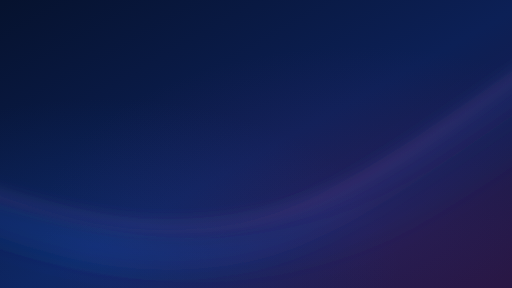
t = 0.00 s
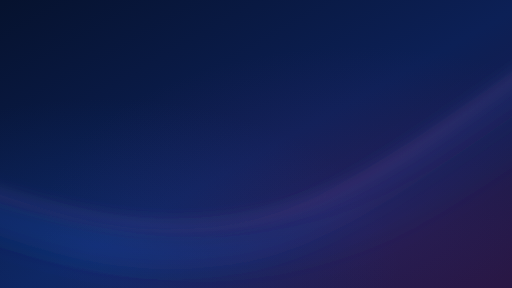
t = 1.50 s
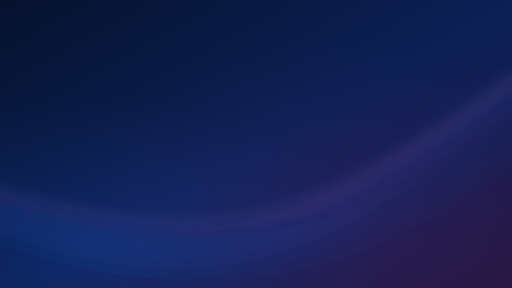
t = 3.00 s
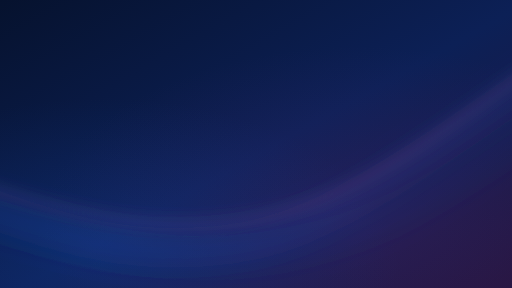
t = 4.50 s
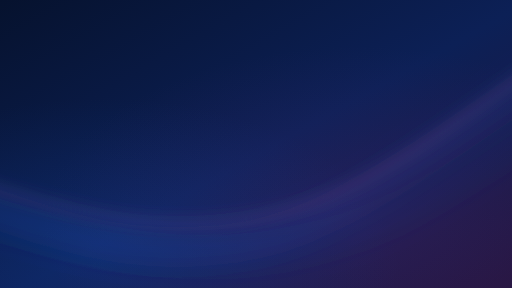
t = 6.00 s
t = 9.00 s: frame unchanged from t = 3.00 s, image omitted

The animated SVG that drew these frames (rendered in a browser with its animation timeline set to each time). Animation: 1 SMIL element (animateTransform=1); frames cover the first 9.00 s, repeats indefinitely.

<svg xmlns="http://www.w3.org/2000/svg" viewBox="0 0 1920 1080" preserveAspectRatio="xMidYMid slice">
  <defs>
    <linearGradient id="base" x1="0" y1="0" x2="1" y2="1">
      <stop offset="0%" stop-color="#06122E"/>
      <stop offset="52%" stop-color="#0C2056"/>
      <stop offset="100%" stop-color="#24153E"/>
    </linearGradient>
    <radialGradient id="soft1" cx="70%" cy="78%" r="62%">
      <stop offset="0%" stop-color="#5E2A7E" stop-opacity="0.22"/>
      <stop offset="100%" stop-color="#5E2A7E" stop-opacity="0"/>
    </radialGradient>
    <radialGradient id="soft2" cx="20%" cy="92%" r="58%">
      <stop offset="0%" stop-color="#1645A1" stop-opacity="0.26"/>
      <stop offset="100%" stop-color="#1645A1" stop-opacity="0"/>
    </radialGradient>
    <filter id="blur80" x="-20%" y="-30%" width="140%" height="160%"><feGaussianBlur stdDeviation="55"/></filter>
    <filter id="blur35" x="-20%" y="-30%" width="140%" height="160%"><feGaussianBlur stdDeviation="26"/></filter>
  </defs>
  <rect width="1920" height="1080" fill="url(#base)"/>
  <rect width="1920" height="1080" fill="url(#soft1)"/>
  <rect width="1920" height="1080" fill="url(#soft2)"/>
  <g fill="none" stroke-linecap="round">
    <g>
      <animateTransform attributeName="transform" type="translate" values="-18 6;18 -5;-18 6" dur="12s" repeatCount="indefinite"/>
      <path d="M -160 745 C 250 890, 470 965, 840 920 C 1180 878, 1440 690, 2080 250"
            stroke="#365FD0" stroke-opacity="0.22" stroke-width="78" filter="url(#blur80)"/>
      <path d="M -120 690 C 270 800, 530 880, 900 825 C 1240 775, 1500 620, 2050 205"
            stroke="#8D5AA8" stroke-opacity="0.18" stroke-width="34" filter="url(#blur35)"/>
      <path d="M -180 790 C 280 920, 600 1010, 980 955 C 1360 900, 1600 770, 2080 420"
            stroke="#234DAB" stroke-opacity="0.20" stroke-width="50" filter="url(#blur80)"/>
    </g>
  </g>
</svg>
